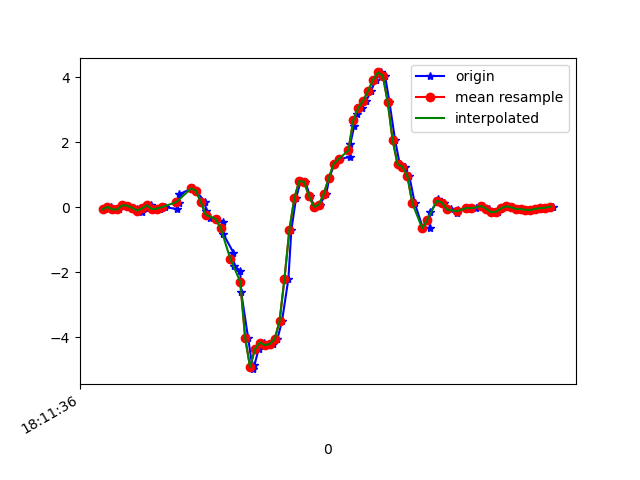

The data file committed next to this chart (first rows):
1617819096628, 514740246841264, -0.057951424, -0.08971937, -0.0243376
1617819096653, 514740265869152, 0.01535, 0.4344, -0.07932
1617819096678, 514740284897040, -0.06284, 0.1094, -0.03045
1617819096685, 514740303949728, -0.06284, -0.1288, -0.1013
1617819096703, 514740322977616, 0.06544, 0.377, -0.1404
1617819096722, 514740341952032, 0.05323, 0.1094, -0.1147
1617819096741, 514740360974832, -0.01153, 0.04834, -0.1819
1617819096760, 514740380022416, -0.05795, 0.311, -0.1416
1617819096779, 514740399045200, -0.1398, -0.1251, -0.09764
1617819096798, 514740418067984, -0.03107, -0.007863, -0.1575
1617819096818, 514740437115568, 0.063, 0.267, -0.1416
1617819096836, 514740456116848, -0.05062, -0.0885, -0.1172
1617819096855, 514740475138256, -0.0384, 0.02757, -0.1807
1617819096874, 514740494184432, 0.005579, 0.3012, -0.1661
1617819096924, 514740513205808, -0.0494, -0.09705, -0.1722
1617819096929, 514740532227216, 0.1216, -0.07628, -0.3163
1617819096933, 514740551251984, 0.4112, 0.2169, -0.4116
1617819096983, 514740570298352, 0.5786, -0.1826, -0.48
1617819096987, 514740589319920, 0.5932, -0.1435, -0.6034
1617819097000, 514740608366288, 0.5089, -0.09338, -0.6853
1617819097038, 514740627387856, 0.1583, 0.03001, -0.7427
1617819097040, 514740646410832, -0.1264, 0.1913, -0.8062
1617819097058, 514740665457232, -0.3328, 0.2988, -0.8307
1617819097080, 514740684478928, -0.3536, 0.3171, -0.805
1617819097108, 514740703500560, -0.4379, 0.2597, -0.6609
1617819097111, 514740722667268, -0.8154, 0.07155, -0.3774
1617819097152, 514740741688836, -1.391, -0.2974, 0.04286
1617819097155, 514740760709316, -1.79, -0.8252, 0.5218
1617819097180, 514740779755716, -1.959, -1.316, 0.9738
1617819097184, 514740798777284, -2.614, -1.898, 1.52
1617819097212, 514740817823684, -4.015, -2.807, 1.883
1617819097231, 514740836845252, -4.982, -3.697, 1.842
1617819097238, 514740855871300, -4.853, -4.374, 1.648
1617819097255, 514740874917828, -4.36, -4.89, 1.397
1617819097276, 514740893939524, -4.162, -5.344, 1.053
1617819097293, 514740912986052, -4.242, -5.723, 0.6281
1617819097312, 514740932007748, -4.205, -5.964, 0.2298
1617819097331, 514740951019396, -4.06, -5.95, -0.2455
1617819097350, 514740970065604, -3.501, -5.685, -0.7488
1617819097376, 514740989087044, -2.19, -5.283, -1.124
1617819097388, 514741008133252, -0.6908, -4.856, -1.394
1617819097407, 514741027154756, 0.2805, -4.36, -1.476
1617819097426, 514741046176132, 0.8156, -3.657, -1.384
1617819097445, 514741065210884, 0.7838, -2.884, -1.14
1617819097464, 514741084232004, 0.3428, -2.09, -0.9345
1617819097483, 514741103253188, 0.01535, -1.109, -0.6963
1617819097503, 514741122299140, 0.08377, -0.2278, -0.4605
1617819097530, 514741141320260, 0.421, 0.4906, -0.2113
1617819097542, 514741160354116, 0.8987, 1.095, -0.003568
1617819097563, 514741179374980, 1.338, 1.684, 0.1516
1617819097582, 514741198420612, 1.488, 2.201, 0.2677
1617819097625, 514741217441412, 1.551, 2.742, 0.3959
1617819097628, 514741236487044, 1.957, 3.191, 0.4631
1617819097644, 514741255494916, 2.517, 3.445, 0.3556
1617819097654, 514741274540292, 2.862, 3.634, 0.1553
1617819097674, 514741293560964, 3.065, 3.885, -0.1099
1617819097693, 514741312581508, 3.286, 4.183, -0.353
1617819097712, 514741331626884, 3.588, 4.414, -0.6511
1617819097731, 514741350647300, 3.921, 4.416, -1.035
1617819097753, 514741369662212, 4.156, 4.466, -1.338
1617819097769, 514741388707460, 4.056, 4.29, -1.679
... 36 more rows
